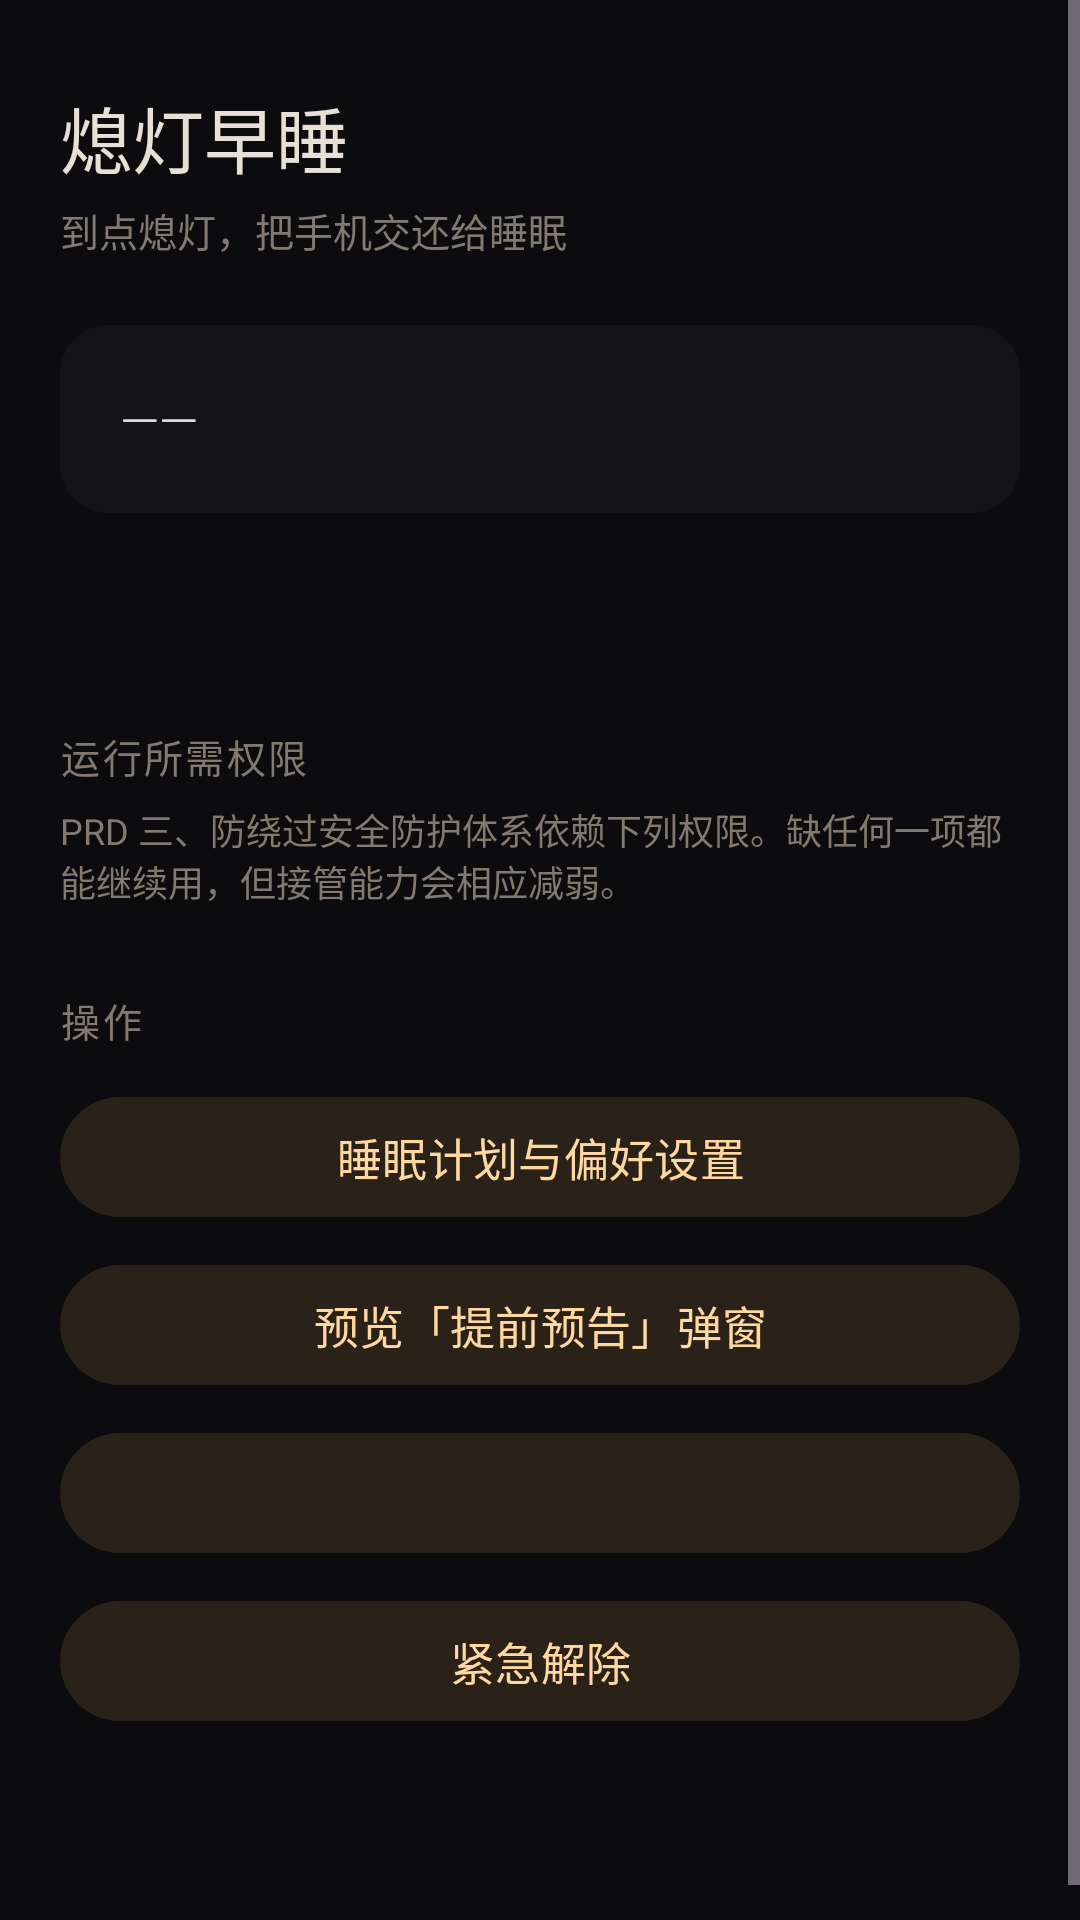

Layout XML and referenced resources for this Android screen:
<!-- AndroidManifest.xml: application theme Theme.Xideng -->
<!-- res/layout/activity_main.xml -->
<?xml version="1.0" encoding="utf-8"?>
<ScrollView xmlns:android="http://schemas.android.com/apk/res/android"
    xmlns:tools="http://schemas.android.com/tools"
    android:layout_width="match_parent"
    android:layout_height="match_parent"
    android:background="@color/xideng_surface"
    android:fillViewport="true">

    <LinearLayout
        android:layout_width="match_parent"
        android:layout_height="wrap_content"
        android:orientation="vertical"
        android:paddingStart="20dp"
        android:paddingTop="28dp"
        android:paddingEnd="20dp"
        android:paddingBottom="32dp">

        <TextView
            android:layout_width="wrap_content"
            android:layout_height="wrap_content"
            android:fontFamily="sans-serif-light"
            android:text="熄灯早睡"
            android:textColor="@color/xideng_text_primary"
            android:textSize="24sp" />

        <TextView
            android:layout_width="wrap_content"
            android:layout_height="wrap_content"
            android:layout_marginTop="4dp"
            android:text="到点熄灯，把手机交还给睡眠"
            android:textColor="@color/xideng_text_faint"
            android:textSize="13sp" />

        
        <TextView
            android:id="@+id/phaseText"
            android:layout_width="match_parent"
            android:layout_height="wrap_content"
            android:layout_marginTop="22dp"
            android:background="@drawable/bg_card"
            android:fontFamily="sans-serif-light"
            android:lineSpacingExtra="6dp"
            android:paddingStart="20dp"
            android:paddingTop="20dp"
            android:paddingEnd="20dp"
            android:paddingBottom="20dp"
            android:text="——"
            android:textColor="@color/xideng_text_primary"
            android:textSize="17sp" />

        <TextView
            android:id="@+id/detailText"
            android:layout_width="match_parent"
            android:layout_height="wrap_content"
            android:layout_marginTop="10dp"
            android:textColor="@color/xideng_text_secondary"
            android:textSize="13sp" />

        <TextView
            android:id="@+id/quotaText"
            android:layout_width="match_parent"
            android:layout_height="wrap_content"
            android:layout_marginTop="6dp"
            android:textColor="@color/xideng_text_secondary"
            android:textSize="13sp" />

        <TextView
            style="@style/XidengSectionTitle"
            android:layout_width="match_parent"
            android:layout_height="wrap_content"
            android:text="运行所需权限" />

        <TextView
            android:layout_width="match_parent"
            android:layout_height="wrap_content"
            android:paddingBottom="8dp"
            android:text="PRD 三、防绕过安全防护体系依赖下列权限。缺任何一项都能继续用，但接管能力会相应减弱。"
            android:textColor="@color/xideng_text_faint"
            android:textSize="12sp" />

        <LinearLayout
            android:id="@+id/permissionContainer"
            android:layout_width="match_parent"
            android:layout_height="wrap_content"
            android:orientation="vertical" />

        <TextView
            style="@style/XidengSectionTitle"
            android:layout_width="match_parent"
            android:layout_height="wrap_content"
            android:text="操作" />

        <Button
            android:id="@+id/btnSettings"
            style="@style/XidengButton"
            android:layout_width="match_parent"
            android:layout_height="wrap_content"
            android:layout_marginTop="6dp"
            android:text="睡眠计划与偏好设置" />

        <Button
            android:id="@+id/btnPreviewWarning"
            style="@style/XidengButton"
            android:layout_width="match_parent"
            android:layout_height="wrap_content"
            android:layout_marginTop="8dp"
            android:text="预览「提前预告」弹窗" />

        <Button
            android:id="@+id/btnDemoBlackout"
            style="@style/XidengButton"
            android:layout_width="match_parent"
            android:layout_height="wrap_content"
            android:layout_marginTop="8dp"
            tools:text="演示熄灯界面（15 秒后自动结束）" />

        <Button
            android:id="@+id/btnEmergency"
            style="@style/XidengButton"
            android:layout_width="match_parent"
            android:layout_height="wrap_content"
            android:layout_marginTop="8dp"
            android:text="紧急解除" />

        <TextView
            android:id="@+id/footerText"
            android:layout_width="match_parent"
            android:layout_height="wrap_content"
            android:layout_marginTop="26dp"
            android:textColor="@color/xideng_text_faint"
            android:textSize="12sp" />
    </LinearLayout>
</ScrollView>
<!-- resources referenced by this layout -->
<resources>
  <color name="xideng_surface">#FF0C0C0F</color>
  <color name="xideng_text_faint">#FF827A70</color>
  <color name="xideng_text_primary">#FFE6E0D6</color>
  <color name="xideng_text_secondary">#FFA9A29A</color>
  <!-- drawable bg_card (drawable) -->
  <?xml version="1.0" encoding="utf-8"?>
  <shape xmlns:android="http://schemas.android.com/apk/res/android" android:shape="rectangle">
      <solid android:color="@color/xideng_surface_alt" />
      
      <corners android:radius="16dp" />
  </shape>
  <style name="XidengButton" parent="Widget.Material3.Button.TonalButton">
          <item name="android:textAllCaps">false</item>
          <item name="android:textSize">15sp</item>
          <item name="android:minHeight">48dp</item>
      </style>
  <style name="XidengSectionTitle">
          <item name="android:textSize">13sp</item>
          <item name="android:textColor">@color/xideng_text_faint</item>
          <item name="android:letterSpacing">0.06</item>
          <item name="android:paddingTop">20dp</item>
          <item name="android:paddingBottom">6dp</item>
      </style>
  <style name="Theme.Xideng" parent="Theme.Material3.Dark.NoActionBar">
          
          <item name="colorPrimary">@color/xideng_primary</item>
          <item name="colorOnPrimary">@color/xideng_on_primary</item>
          <item name="colorPrimaryContainer">@color/xideng_primary_container</item>
          <item name="colorOnPrimaryContainer">@color/xideng_on_primary_container</item>
  
          
          <item name="colorSecondary">@color/xideng_primary</item>
          <item name="colorOnSecondary">@color/xideng_on_primary</item>
          <item name="colorSecondaryContainer">@color/xideng_secondary_container</item>
          <item name="colorOnSecondaryContainer">@color/xideng_on_secondary_container</item>
  
          
          <item name="android:colorBackground">@color/xideng_surface</item>
          <item name="colorSurface">@color/xideng_surface_alt</item>
          <item name="colorOnSurface">@color/xideng_text_primary</item>
          <item name="colorSurfaceVariant">@color/xideng_surface_variant</item>
          <item name="colorOnSurfaceVariant">@color/xideng_on_surface_variant</item>
          <item name="colorOutline">@color/xideng_outline</item>
          <item name="colorError">@color/xideng_danger</item>
          <item name="colorOnError">@color/xideng_on_primary</item>
          <item name="android:statusBarColor">@color/xideng_surface</item>
          <item name="android:navigationBarColor">@color/xideng_surface</item>
          <item name="android:windowLightStatusBar">false</item>
          <item name="android:windowLightNavigationBar">false</item>
      </style>
  <color name="xideng_surface_alt">#FF131318</color>
  <color name="xideng_primary">#FFFFD7A0</color>
  <color name="xideng_on_primary">#FF1A1206</color>
  <color name="xideng_primary_container">#FF2A2118</color>
  <color name="xideng_on_primary_container">#FFFFD7A0</color>
  <color name="xideng_secondary_container">#FF2A2118</color>
  <color name="xideng_on_secondary_container">#FFFFD7A0</color>
  <color name="xideng_surface_variant">#FF1A1A21</color>
  <color name="xideng_on_surface_variant">#FFA9A29A</color>
  <color name="xideng_outline">#FF2A2A2E</color>
  <color name="xideng_danger">#FFFF9B8A</color>
</resources>
